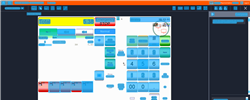
Task: Trigger Based Attended Automation
Workflow: NAMOS_KH_Prepay_StopForeCourtVerification_NegativeTesting

Step 1: Computer Vision in window 'Web Rep Console*' (msedge.exe)

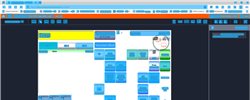
Step 2: CV refresh

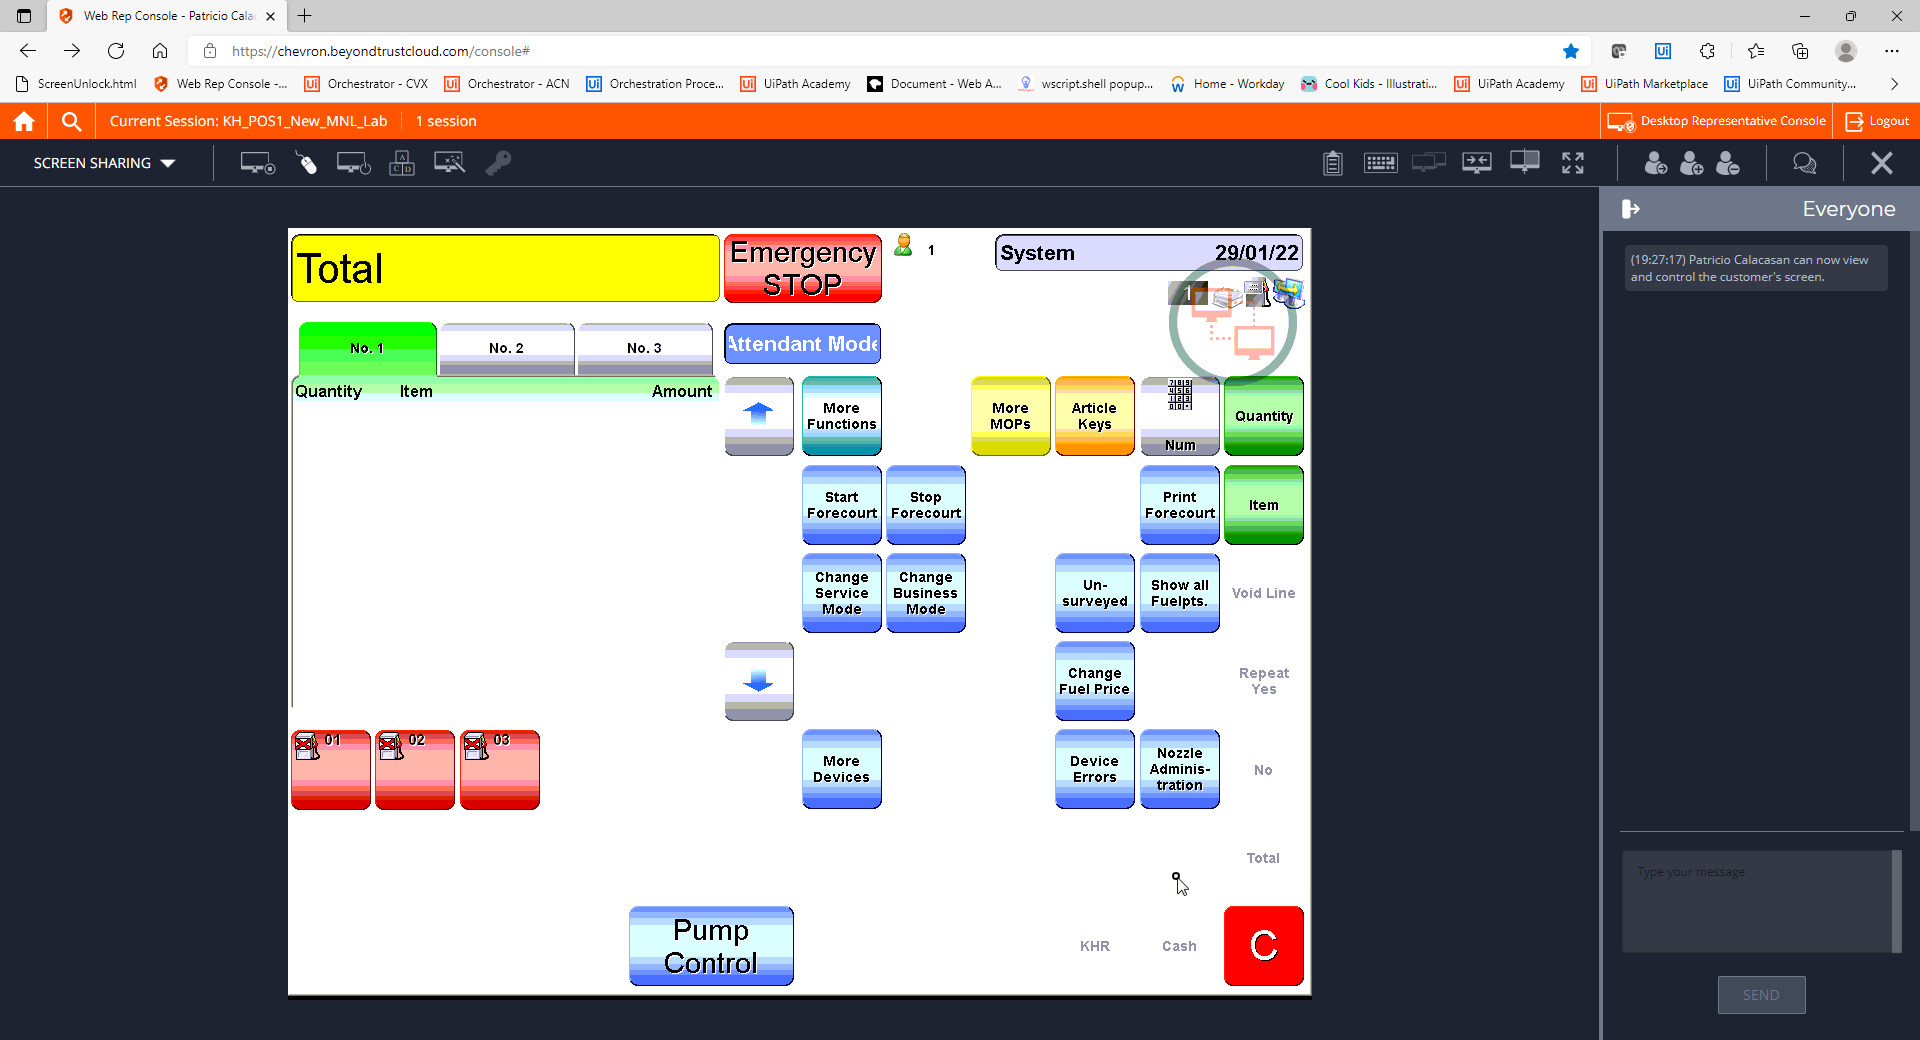
Step 3: CVCache

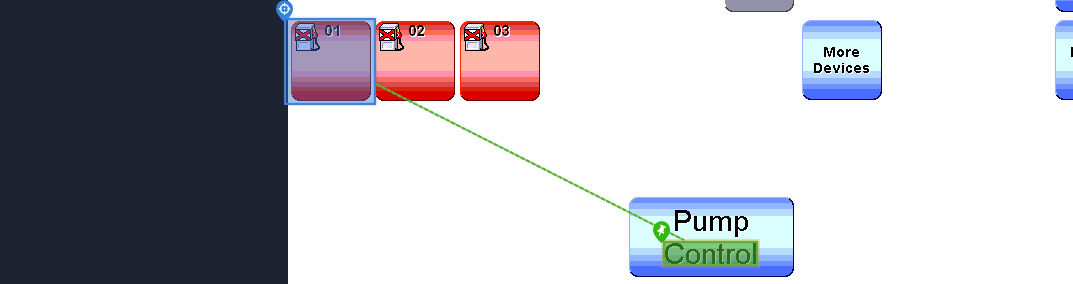
Step 4 [try]: CV Click - Icon

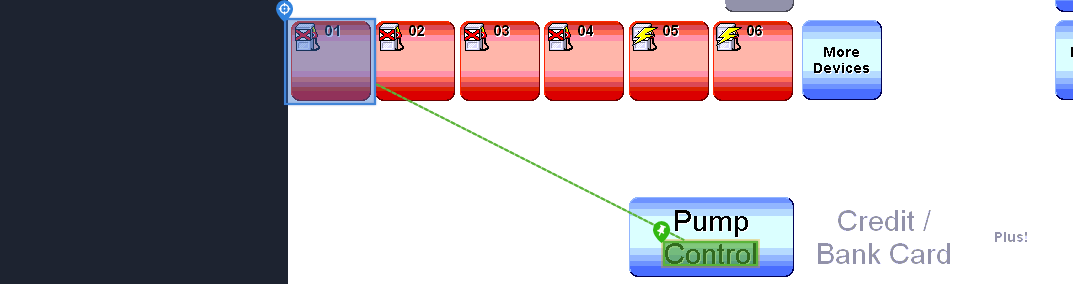
Step 5: CvDescriptor

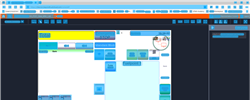
Step 6: CVRefresh

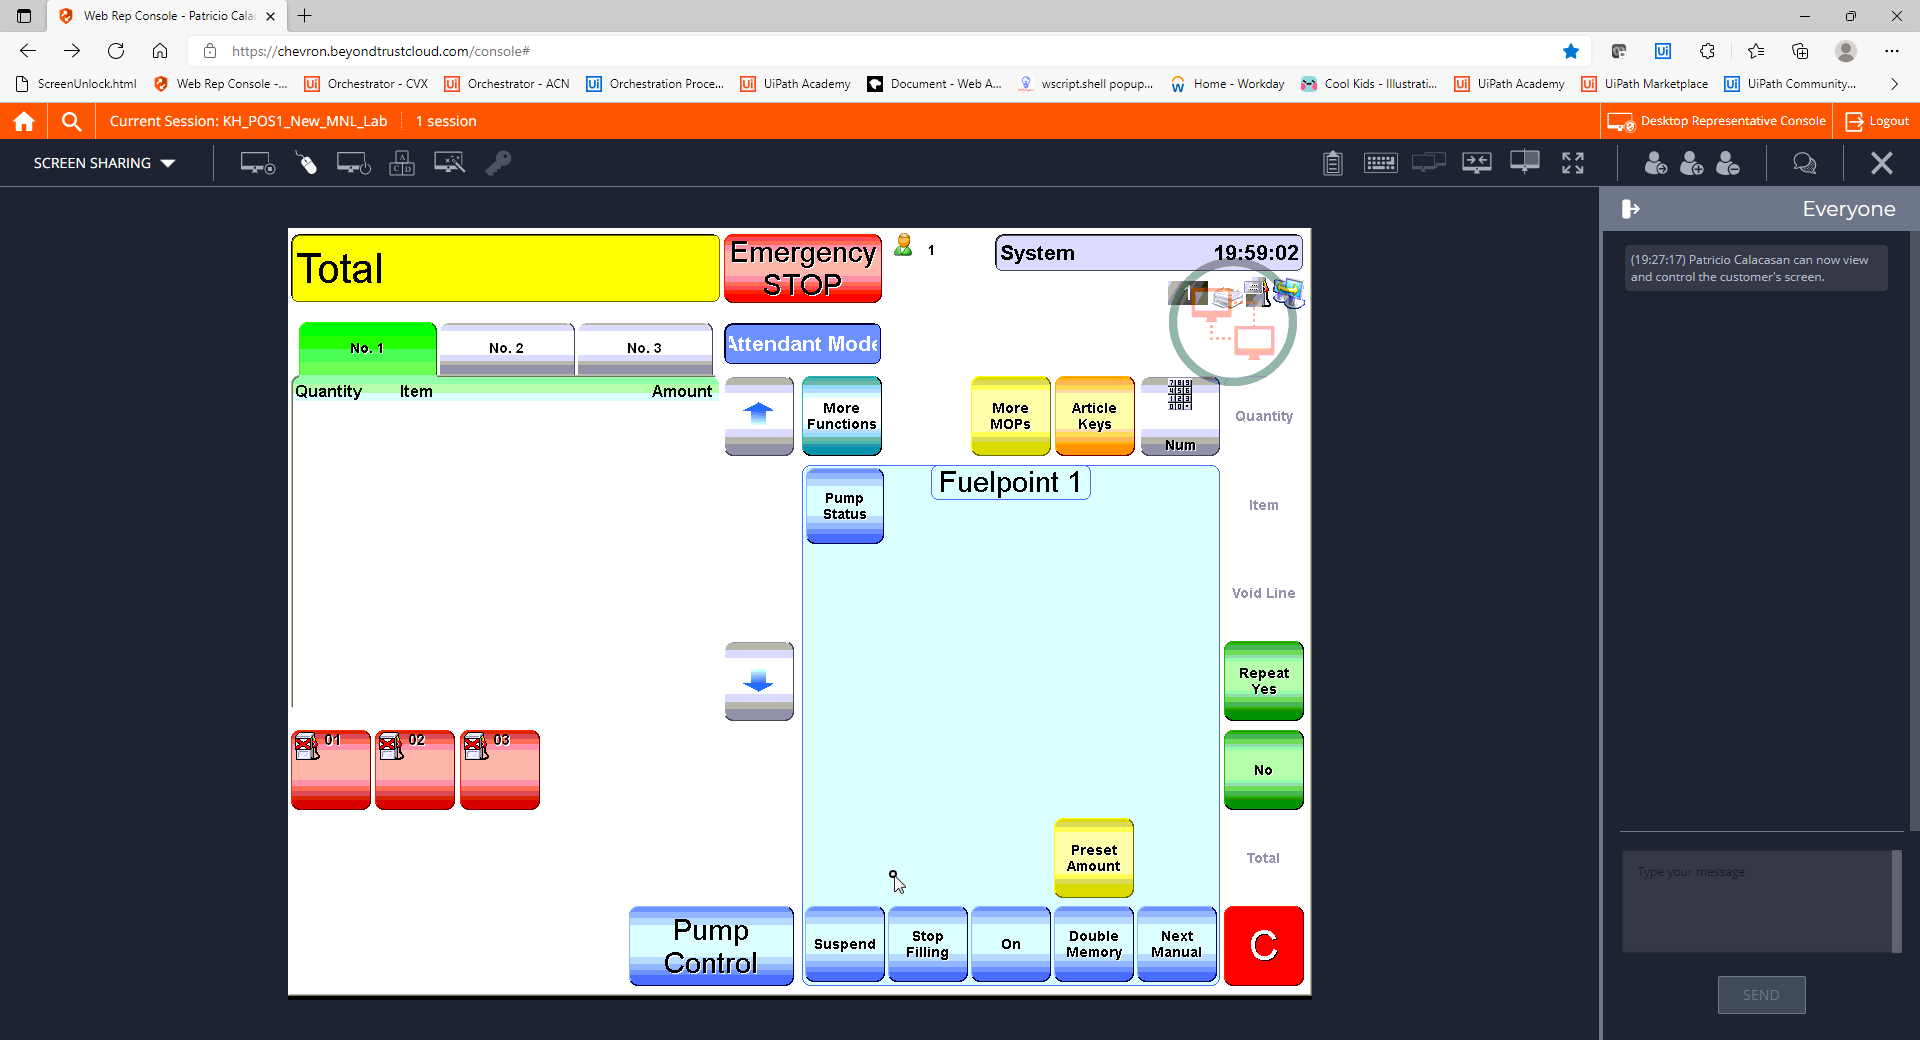
Step 7: CVCache

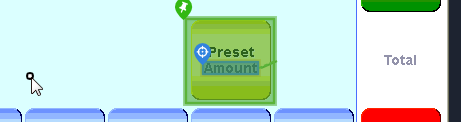
Step 8 [try]: CV Click - Text

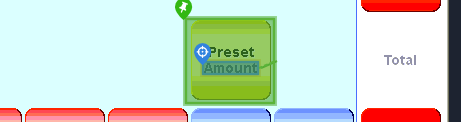
Step 9: CvDescriptor

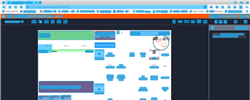
Step 10: CV refresh

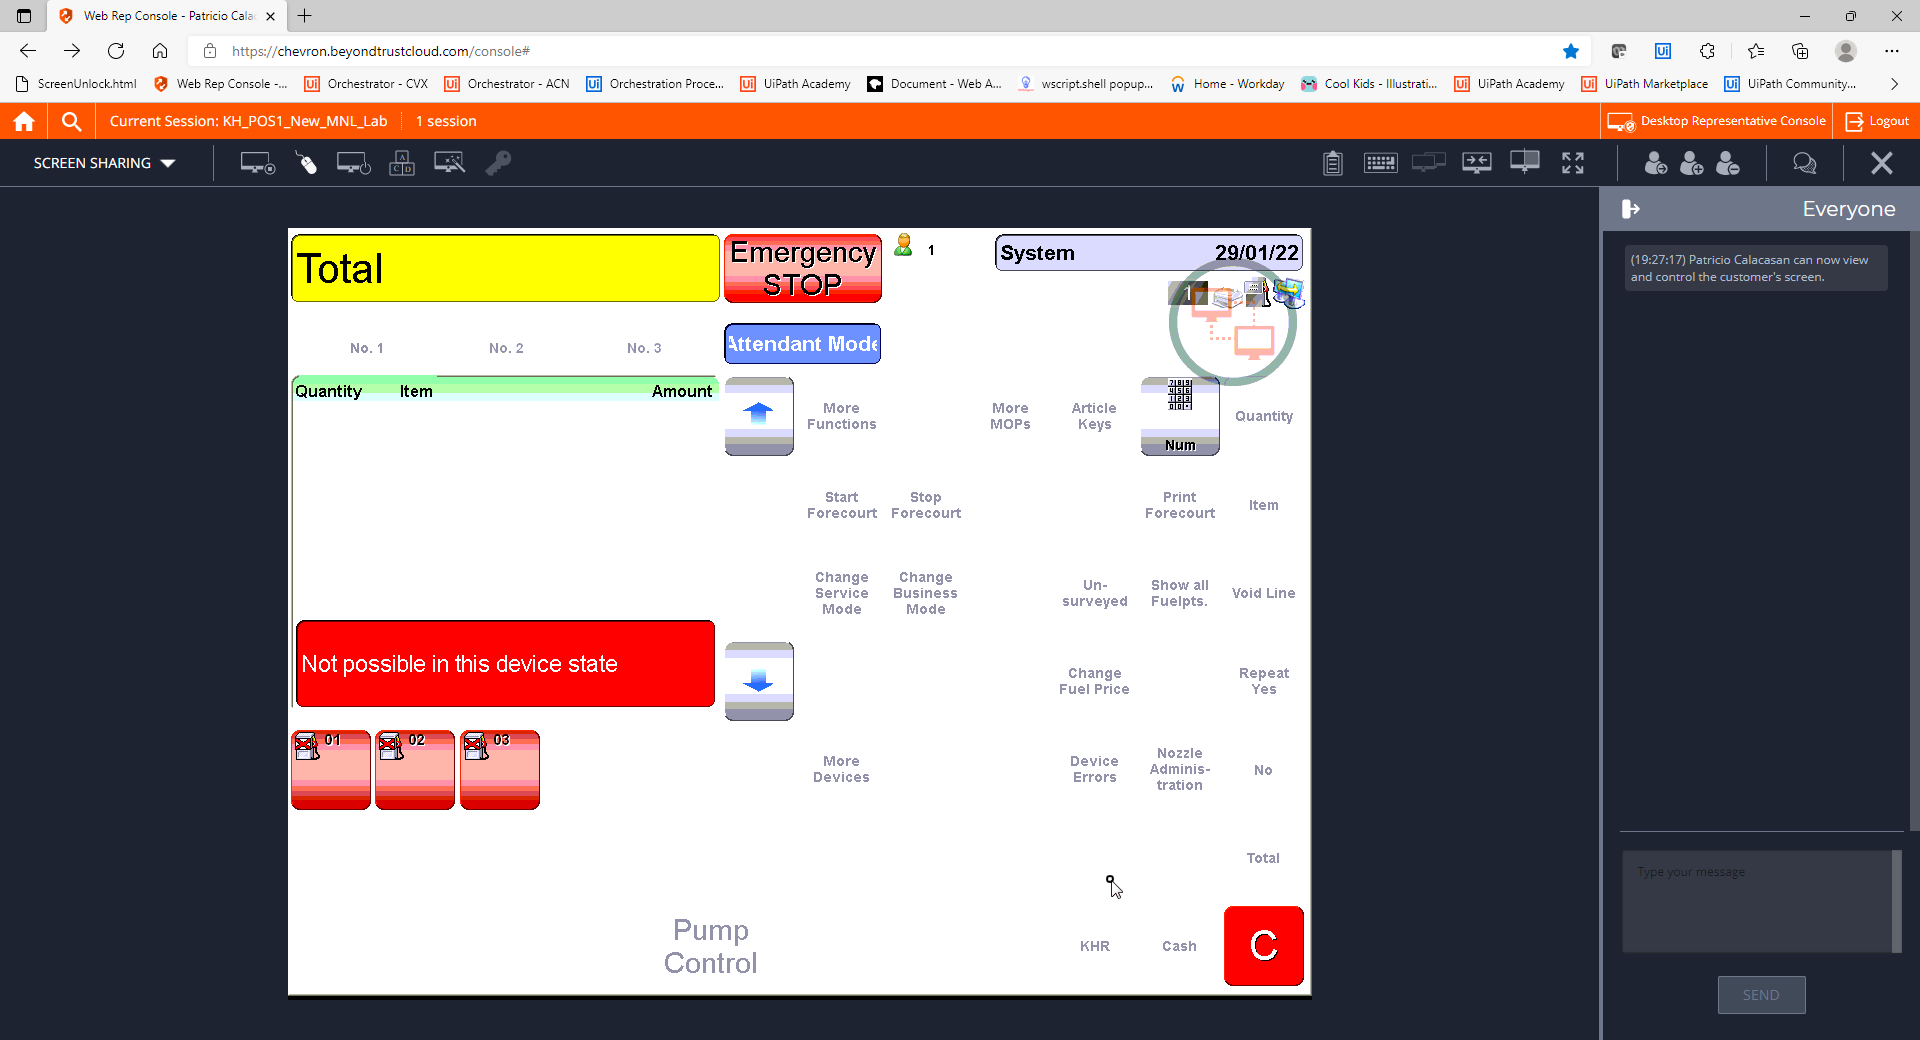
Step 11: CVCache

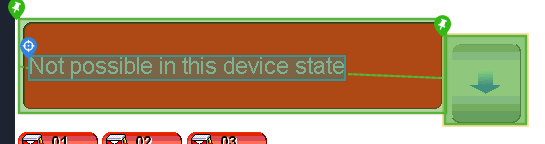
Step 12 [try]: get-text

Step 13: CvDescriptor (same screen as step 12)

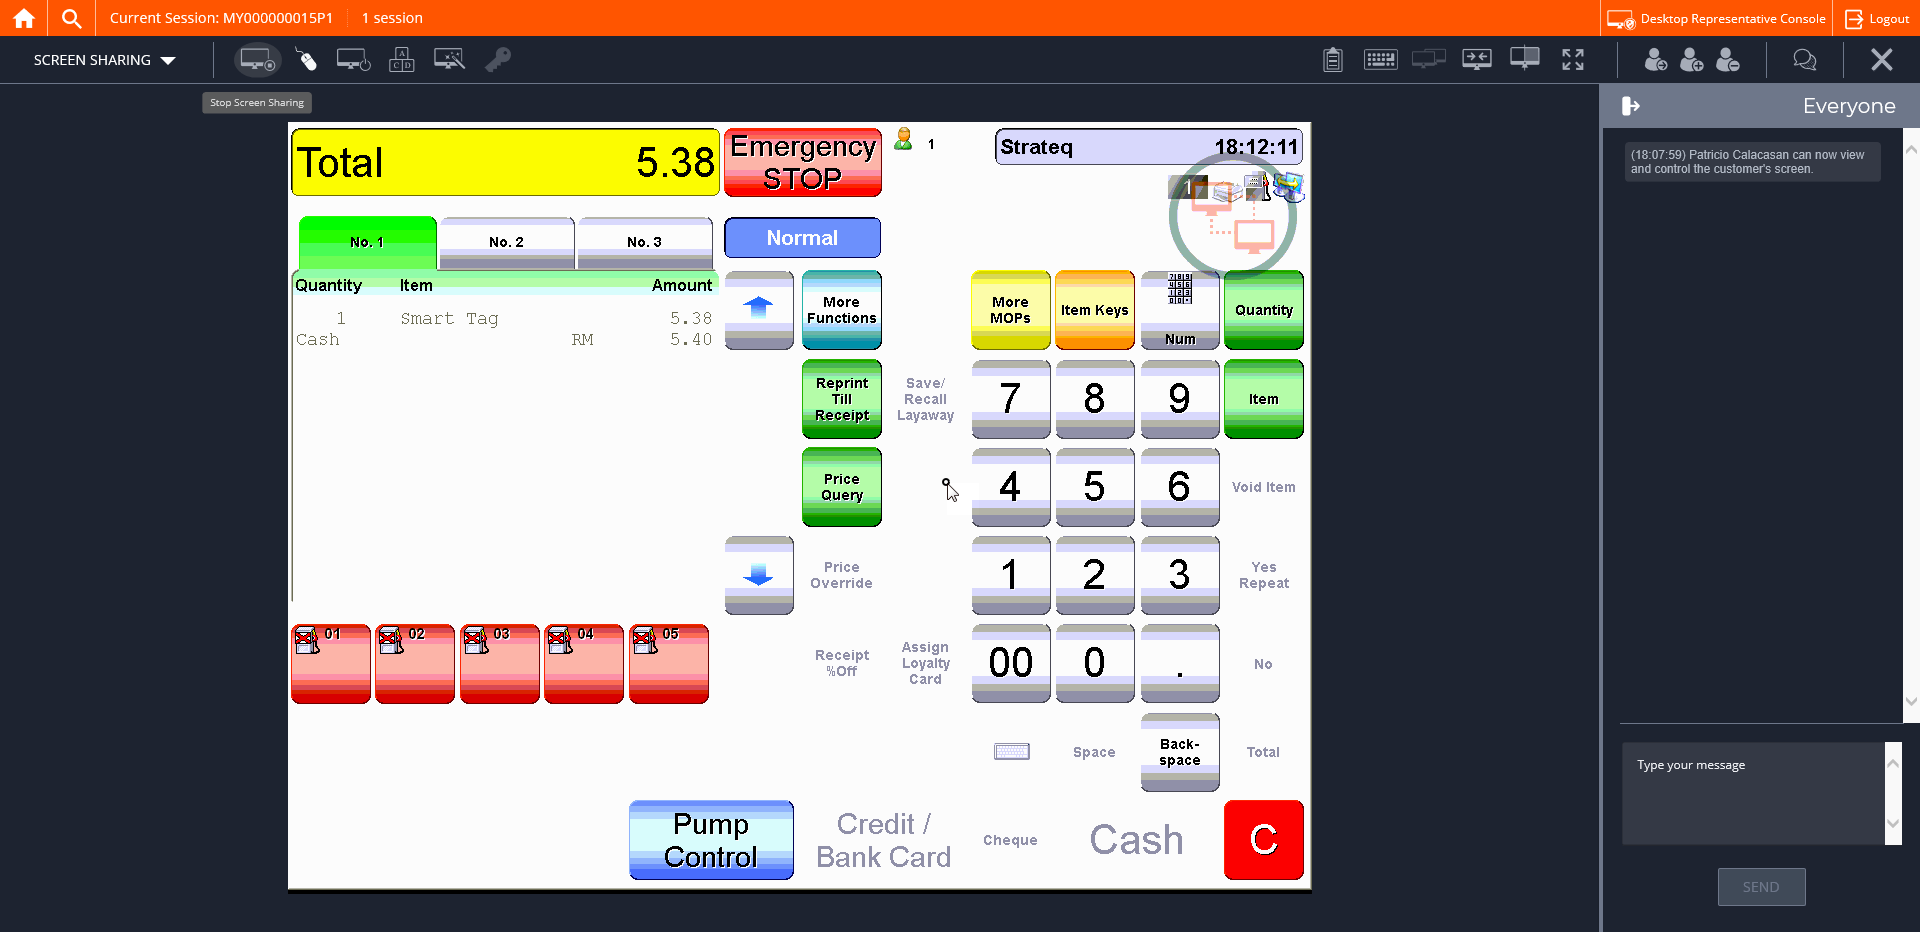
Step 14: CVCache